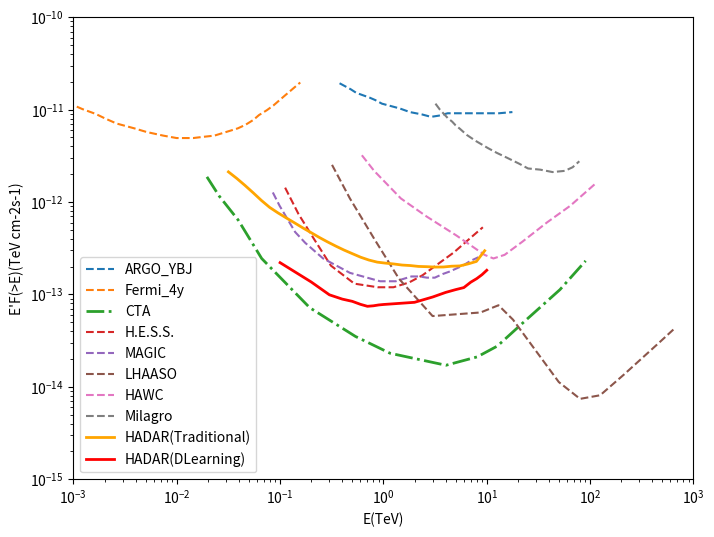

Python code for this plot:
import math
import matplotlib.pyplot as plt
import numpy as np

E=[0.1,0.2,0.3,0.4,0.5,0.6,0.7,0.8,0.9,1, 2,3,4,5,6,7,8,9,10]

q=[1.05,1.36,2.22,2.64,3.25,3.81,4.01,4.34,4.54,5.00, 5.41,5.58,5.60,5.61,5.62,5.60,5.40,5.2,5]

d=[0.33224598722791143, 0.3005661524582392, 0.26915889987022384, 0.24099130744514555, 0.24889246844256874, 0.24858157453160296, 0.23107783294736645, 0.24040003463768553, 0.24705188551071325, 0.242636921507013,      0.25477685929173155, 0.26998411423082547, 0.29734225574076845, 0.3083781841285265, 0.31071358442217095, 0.33804888822233636, 0.3451913522647237, 0.35778800367852215, 0.37401256137562766]

eff_g=[0.6357786070207584, 0.8549184654276746, 0.9052752230985455, 0.9211866946359005, 0.9233488300610904, 0.9271826439456498, 0.9300939530648565, 0.9295134978018385, 0.9315373861790154, 0.932354297470824,      0.9339902156687108, 0.9358134369794558, 0.6734228362877998, 0.7282862139317983, 0.7634006773327106, 0.7861915367483296, 0.8127598566308244, 0.8362411998775635, 0.8537775534241966]
eff_p=[0.10969759483930121, 0.3114567088315139, 0.49784873591010914, 0.6342970187068337, 0.7231312819457308, 0.7886795029359552, 0.8304922951043229, 0.8607409925220938, 0.8804868926592091, 0.888998369122044,      0.9225452676072429, 0.9315435214930397, 0.43466404060298464, 0.4868631661136053, 0.533378966017072, 0.5746119990734306, 0.6119727739343896, 0.6414272181875592, 0.6668778710597181]

DetectG=[]
DetectP=[]
# cs=[0.9999469,0.9999761,0.9999846,0.9999877,0.9999901,0.9999906,0.9999913,0.9999930,0.9999938,0.9999942]
# lg=[-1,-0.6990,-0.5229,-0.3979,-0.301,-0.2218,-0.1549,-0.0969,-0.04576,0]
for i,eng in enumerate(E):
    DetectG.append(2.83/1.62*1e-11*math.pow(eng,-1.62)*eff_g[i]*800*800*10000*0.68*1.152e6)
    DetectP.append(0.898*1e-5*math.pow(10,-(math.log10(eng)+1)/0.67)*eff_p[i]*800*800*10000*1.152e6*2*math.pi*(1-math.cos(d[i]*math.pi/180)))

# Q=[1.6, 3.108888542538125, 3.719652475210671, 3.9799780858579865, 4.215272387789213, 4.290366313937477, 4.355447716599306, 4.440554166234005, 4.480604260179746, 4.540679401098356]
Sensitivity=[]
for i,eng in enumerate(E):
    Sigma=DetectG[i]*q[i]/math.sqrt(DetectP[i])
    Sensitivity.append(2.83/1.62*1e-11*math.pow(eng,-1.62)*(5/Sigma)*eng)

print(Sensitivity)



plt.figure(figsize=(8,6))

ARGO_YBJ_x=[3.76304635626435e-001,4.82451029424275e-001,5.46273422968356e-001,6.34100759520183e-001,7.36048572597984e-001,8.33418831552485e-001,9.67412090477020e-001,1.18016422652229e+000,1.43970456362210e+000,1.80051060394572e+000,2.36646845348959e+000,2.88689942940949e+000,3.43535184009192e+000,4.19085040088231e+000,4.98702708156546e+000,6.08376824757209e+000,7.99609044493859e+000,1.05095164381310e+001,1.31433186136399e+001,1.77093017855467e+001]
ARGO_YBJ_y=[1.93069772888325e-011,1.66256724792430e-011,1.51991108295293e-011,1.43167405882297e-011,1.34855955305256e-011,1.27027018260320e-011,1.16127496875312e-011,1.09385823063689e-011,1.03035530854230e-011,9.41945930179987e-012,8.87262135382639e-012,8.35752957426481e-012,8.61122496314302e-012,9.14195251260080e-012,9.14195251260080e-012,9.14195251260080e-012,9.14195251260080e-012,9.14195251260080e-012,9.14195251260080e-012,9.41945930179987e-012]
plt.plot(ARGO_YBJ_x,ARGO_YBJ_y,label="ARGO_YBJ",linestyle="--")

Fermi_4y_x=[1.07762808537615e-003,1.21924724906278e-003,1.41405843059167e-003,1.63999651970872e-003,2.04802853784438e-003,2.31717528027978e-003,2.62169260843944e-003,3.19494007601977e-003,3.89353124637800e-003,5.10989995386488e-003,7.40443427988027e-003,9.96284979732399e-003,1.27617568147439e-002,1.44435485439943e-002,1.80517112461307e-002,2.31267996831346e-002,2.75121742788548e-002,3.27291170382762e-002,3.89353124637800e-002,4.63258416745566e-002,5.51281288288090e-002,6.24335182129399e-002,7.42963950759495e-002,8.62511684099974e-002,1.10625208128180e-001,1.56734572714317e-001]
Fermi_4y_y=[1.07815136869232e-011,1.01516339087623e-011,9.55855309468529e-012,9.00012136815300e-012,7.97922633632089e-012,7.51306235781444e-012,7.07413270575738e-012,6.66084629080916e-012,6.27170497857321e-012,5.73020203610120e-012,5.23545279739997e-012,4.92958611278051e-012,4.92958611278051e-012,4.92958611278051e-012,5.08021804691302e-012,5.23545279739997e-012,5.56029763284582e-012,5.90529815896437e-012,6.27170497857321e-012,6.86437984043976e-012,7.74263682681127e-012,8.73326162382844e-012,9.85063103129499e-012,1.11109612759058e-011,1.41360084917001e-011,1.96841944728661e-011]
plt.plot(Fermi_4y_x,Fermi_4y_y,label="Fermi_4y",linestyle="--")

CTA_x=[1.95835712267272e-002,2.57519909355888e-002,3.93182875570577e-002,6.63165037146649e-002,1.93413367515095e-001,5.36697694554048e-001,1.16108727353838e+000,4.03093138316657e+000,8.09297330967955e+000,1.26678438877645e+001,2.41982402231629e+001,5.10632094842449e+001,9.05225452733553e+001]
CTA_y=[1.87381742286039e-012,1.16127496875312e-012,6.38549847031294e-013,2.45250775662011e-013,7.19685673001152e-014,3.51119173421513e-014,2.31012970008316e-014,1.71303498970736e-014,2.11190960161090e-014,2.76412985387058e-014,5.33669923120631e-014,1.12706263472941e-013,2.31012970008316e-013]
plt.plot(CTA_x,CTA_y,label="CTA",linewidth=2,linestyle="-.")

HESS_x=[1.11853260612001e-001,1.50792026718210e-001,2.13663200621497e-001,3.10378687213172e-001,5.23502691556830e-001,8.82969995549409e-001,1.25111519095362e+000,1.77275471298539e+000,2.38989256623105e+000,4.79823021356309e+000,7.14585260722924e+000,9.16562663564108e+000]
HESS_y=[1.43167405882297e-012,7.41531953658575e-013,3.95733300700463e-013,2.04969061070664e-013,1.30882962592820e-013,1.19652582873207e-013,1.19652582873207e-013,1.34855955305256e-013,1.61358633681077e-013,2.84803586843580e-013,4.20123159961896e-013,5.33669923120631e-013]
plt.plot(HESS_x,HESS_y,label="H.E.S.S.",linestyle="--")

MAGIC_x=[8.50608522508284e-002,9.87630730247652e-002,1.17562894508885e-001,1.39941313509368e-001,1.75082703173572e-001,2.60745136283188e-001,4.73887960971765e-001,9.28041863717907e-001,1.31497930778035e+000,1.86324631193156e+000,2.21792035125063e+000,2.64010756548457e+000,3.14265927241190e+000,3.74087307335290e+000,4.34348011739246e+000,5.85554829897900e+000,6.97016795732887e+000,8.29695852083491e+000]
MAGIC_y=[1.27027018260320e-012,9.14195251260080e-013,6.57933224657568e-013,4.73505115577500e-013,3.61777504265841e-013,2.45250775662011e-013,1.71303498970736e-013,1.38949549437314e-013,1.38949549437314e-013,1.56604845283283e-013,1.56604845283283e-013,1.51991108295293e-013,1.51991108295293e-013,1.66256724792430e-013,1.76503469536369e-013,2.04969061070664e-013,2.31012970008316e-013,2.52695438627470e-013]
plt.plot(MAGIC_x,MAGIC_y,label="MAGIC",linestyle="--")

LHAASO_x=[3.18201851781573e-001,4.73887960971765e-001,8.19433120276665e-001,1.41693964377027e+000,2.99003089435879e+000,8.72048301491229e+000,1.29871397400366e+001,1.79495702056665e+001,4.98077928707042e+001,7.99286913971357e+001,1.25111519095362e+002,2.11020342856860e+002,4.68026312950116e+002,6.63165037146648e+002]
LHAASO_y=[2.52695438627470e-012,1.09385823063689e-012,3.95733300700463e-013,1.47513296661055e-013,5.83759237848860e-014,6.38549847031294e-014,7.64041384905857e-014,5.33669923120631e-014,1.12706263472941e-014,7.41531953658575e-015,8.11130830789687e-015,1.34855955305256e-014,3.02356619120548e-014,4.32876128108306e-014]
plt.plot(LHAASO_x,LHAASO_y,label="LHAASO",linestyle="--")

HAWC_x=[6.18538741636995e-001,8.12965175621495e-001,1.47592656017206e+000,2.61376288673909e+000,5.11249732199352e+000,9.51518564994833e+000,1.16077541549539e+001,1.48820195425943e+001,2.21474505666158e+001,3.82590174905877e+001,6.44692351687135e+001,1.11368556326865e+002]
HAWC_y=[3.20991480968312e-012,2.17601726918124e-012,1.09385823063689e-012,6.98483005847109e-013,4.32876128108306e-013,2.68269579527973e-013,2.45250775662011e-013,2.68269579527973e-013,3.72759372031494e-013,6.01479429628180e-013,9.14195251260080e-013,1.56604845283283e-012]
plt.plot(HAWC_x,HAWC_y,label="HAWC",linestyle="--")

Milagro_x=[3.18857856533517e+000,3.52178297717650e+000,3.88980703601588e+000,4.19085040088231e+000,4.62879157571242e+000,4.98702708156546e+000,5.50816820808969e+000,6.39374624036382e+000,7.79985143933658e+000,1.02515932606259e+001,1.25061116665206e+001,1.56402829015481e+001,2.05565221382512e+001,2.50772884565825e+001,3.29598792151018e+001,4.33202193991172e+001,5.69371445975384e+001,6.77540486759327e+001,7.86472340033008e+001]
Milagro_y=[1.16127496875312e-011,1.00000000000000e-011,8.87262135382639e-012,8.11130830789687e-012,7.41531953658576e-012,6.77904990692279e-012,6.19737523296391e-012,5.33669923120631e-012,4.59555176405500e-012,3.84074597781544e-012,3.40774847773881e-012,3.02356619120548e-012,2.60366086634239e-012,2.31012970008316e-012,2.24207094478062e-012,2.11190960161090e-012,2.17601726918124e-012,2.38025439990192e-012,2.76412985387057e-012]
plt.plot(Milagro_x,Milagro_y,label="Milagro",linestyle="--")

HADAR_x=[0.031623,0.038019,0.045709,0.054954,0.066069,0.079433,0.095499,0.114815,0.138038,0.165959,0.199526,0.239883,0.288403,0.346737,0.416869,0.501187,0.602560,0.724436,0.870964,1.047129,1.258925,1.513561,1.819701,2.187762,2.630268,3.162278,3.801894,4.570882,5.495409,6.606934,7.943282,9.549926]
HADAR_y=[2.022430e-12,1.705962e-12,1.415172e-12,1.158983e-12,9.394207e-13,7.741860e-13,6.630477e-13,5.733126e-13,4.955704e-13,4.255727e-13,3.668589e-13,3.138382e-13,2.701578e-13,2.333092e-13,2.019521e-13,1.761944e-13,1.528534e-13,1.356678e-13,1.238197e-13,1.182810e-13,1.138116e-13,1.081196e-13,1.055414e-13,1.010960e-13,9.978595e-14,9.783736e-14,9.830343e-14,1.021770e-13,1.036378e-13,1.142477e-13,1.277295e-13,1.972777e-13]
HADAR_y_new=[]
for i in HADAR_y:
    HADAR_y_new.append(i+1e-13)
plt.plot(HADAR_x,HADAR_y_new,label="HADAR(Traditional)",linewidth=2,color="orange")

Deep_Learning_x=[0.1,0.2,0.3,0.4,0.5,0.6,0.7,0.8,0.9,1.,2.,3.,4.,5.,6.,7.,8.,9.,10.]
Deep_Learning_y=[2.2085725821325958e-13, 1.3654974569625368e-13, 9.91332616070208e-14, 8.906203969934283e-14, 8.422805252015208e-14, 7.816373456698763e-14, 7.44374858616744e-14, 7.538795048148464e-14, 7.698882212652347e-14, 7.787514854325699e-14, 8.221693804470974e-14, 9.389515995450528e-14, 1.0521685233352507e-13, 1.1280774309491296e-13, 1.1865794909233227e-13, 1.3578268039906047e-13, 1.4848350556851558e-13, 1.6385200947205978e-13, 1.8272242803627697e-13]
plt.plot(Deep_Learning_x,Deep_Learning_y,label="HADAR(DLearning)",linewidth=2,color="red")


# Add axis labels and a title
plt.xlabel('E(TeV)')
plt.ylabel('E\'F(>E)(TeV cm-2s-1)')
# plt.title('Logarithmic x-axis')

plt.xlim(1e-3,1e3)
plt.ylim(1e-15,1e-10)
plt.xscale("log")
plt.yscale("log")
plt.legend()

# Display the plot
# plt.savefig("s.png",dpi=400)
plt.show()